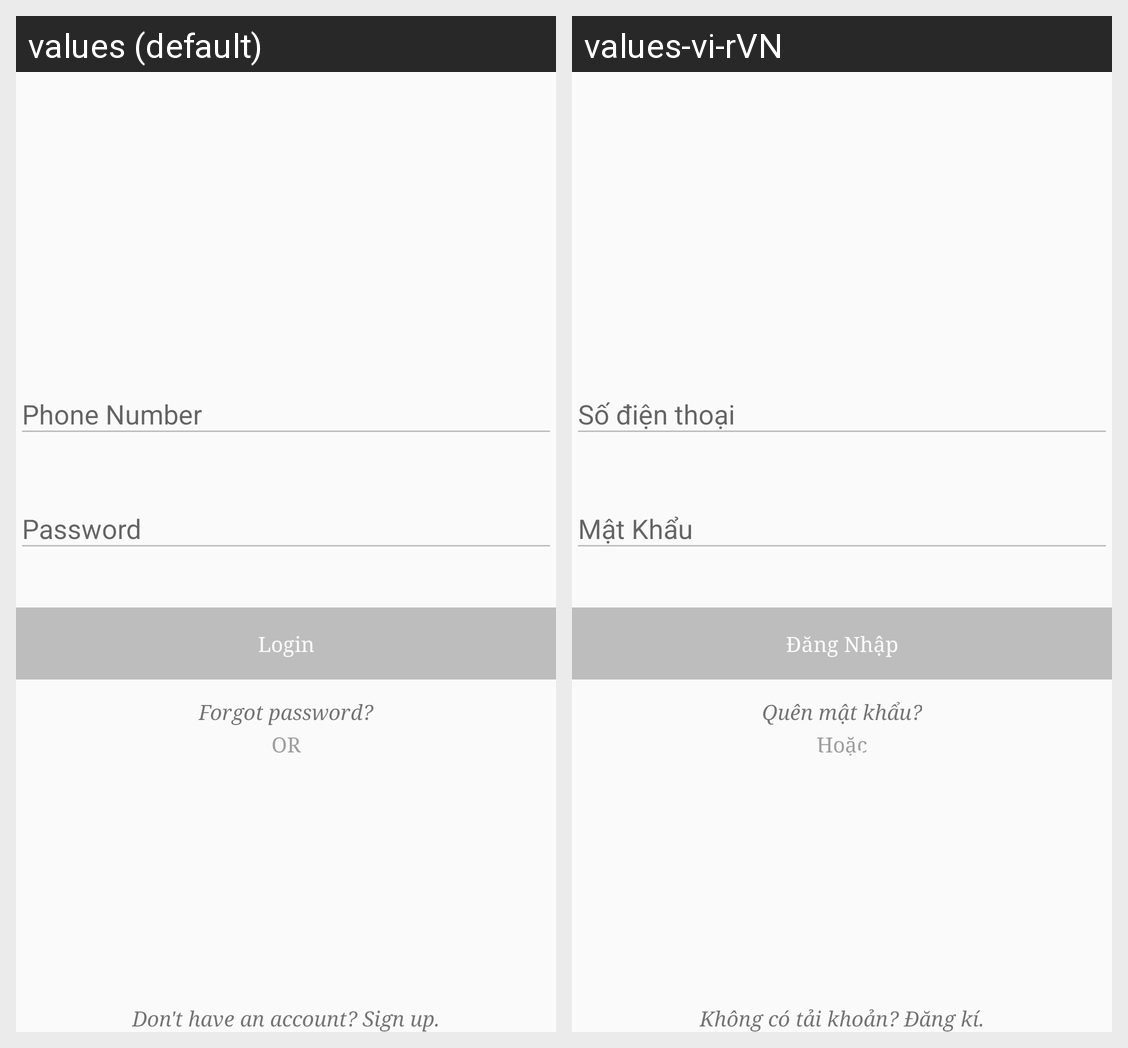

This grid shows one Android layout under two languages. Give, for every string resource on the screen, its name, the default text and each shown locale's text.
Android screen res/layout/fragment_login.xml rendered under 2 locales, left to right: values (default), values-vi-rVN. Device: Nexus 5 (rendered at 1080×1920; each locale shown at half size, 540×960, under a caption strip naming it); theme AppTheme.
Strings drawn on this screen, with the default value and each locale's value (text and hints the layout hard-codes, and strings that could not be matched under every locale, appear in the picture but are not listed):

phone_number
  values: Phone Number
  values-vi-rVN: Số điện thoại

password
  values: Password
  values-vi-rVN: Mật Khẩu

login
  values: Login
  values-vi-rVN: Đăng Nhập

forgot_password
  values: Forgot password?
  values-vi-rVN: Quên mật khẩu?

or
  values: OR
  values-vi-rVN: Hoặc

google
  values: Google
  values-vi-rVN: Google

do_not_have_account
  values: Don't have an account? Sign up.
  values-vi-rVN: Không có tải khoản? Đăng kí.
